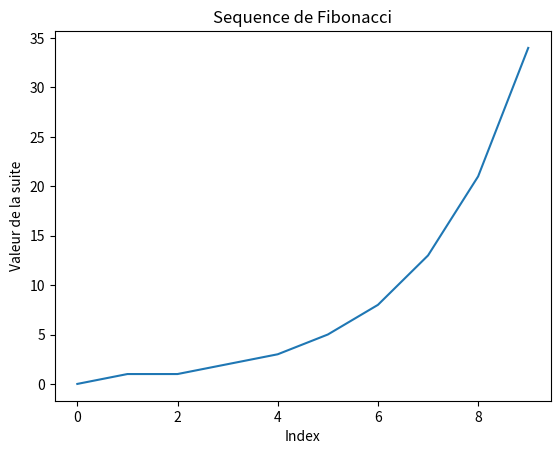

Python code for this plot:
def generate_fibonacci_sequence(n):
    sequence = [0, 1]
    while len(sequence) < n:
        next_value = sequence[-1] + sequence[-2]
        sequence.append(next_value)
    return sequence

def plot_fibonacci_sequence(sequence):
    import matplotlib.pyplot as plt
    plt.plot(range(len(sequence)), sequence)
    plt.title('Sequence de Fibonacci')
    plt.xlabel('Index')
    plt.ylabel('Valeur de la suite')
    plt.show()
x = generate_fibonacci_sequence(10)
plot_fibonacci_sequence(x)
